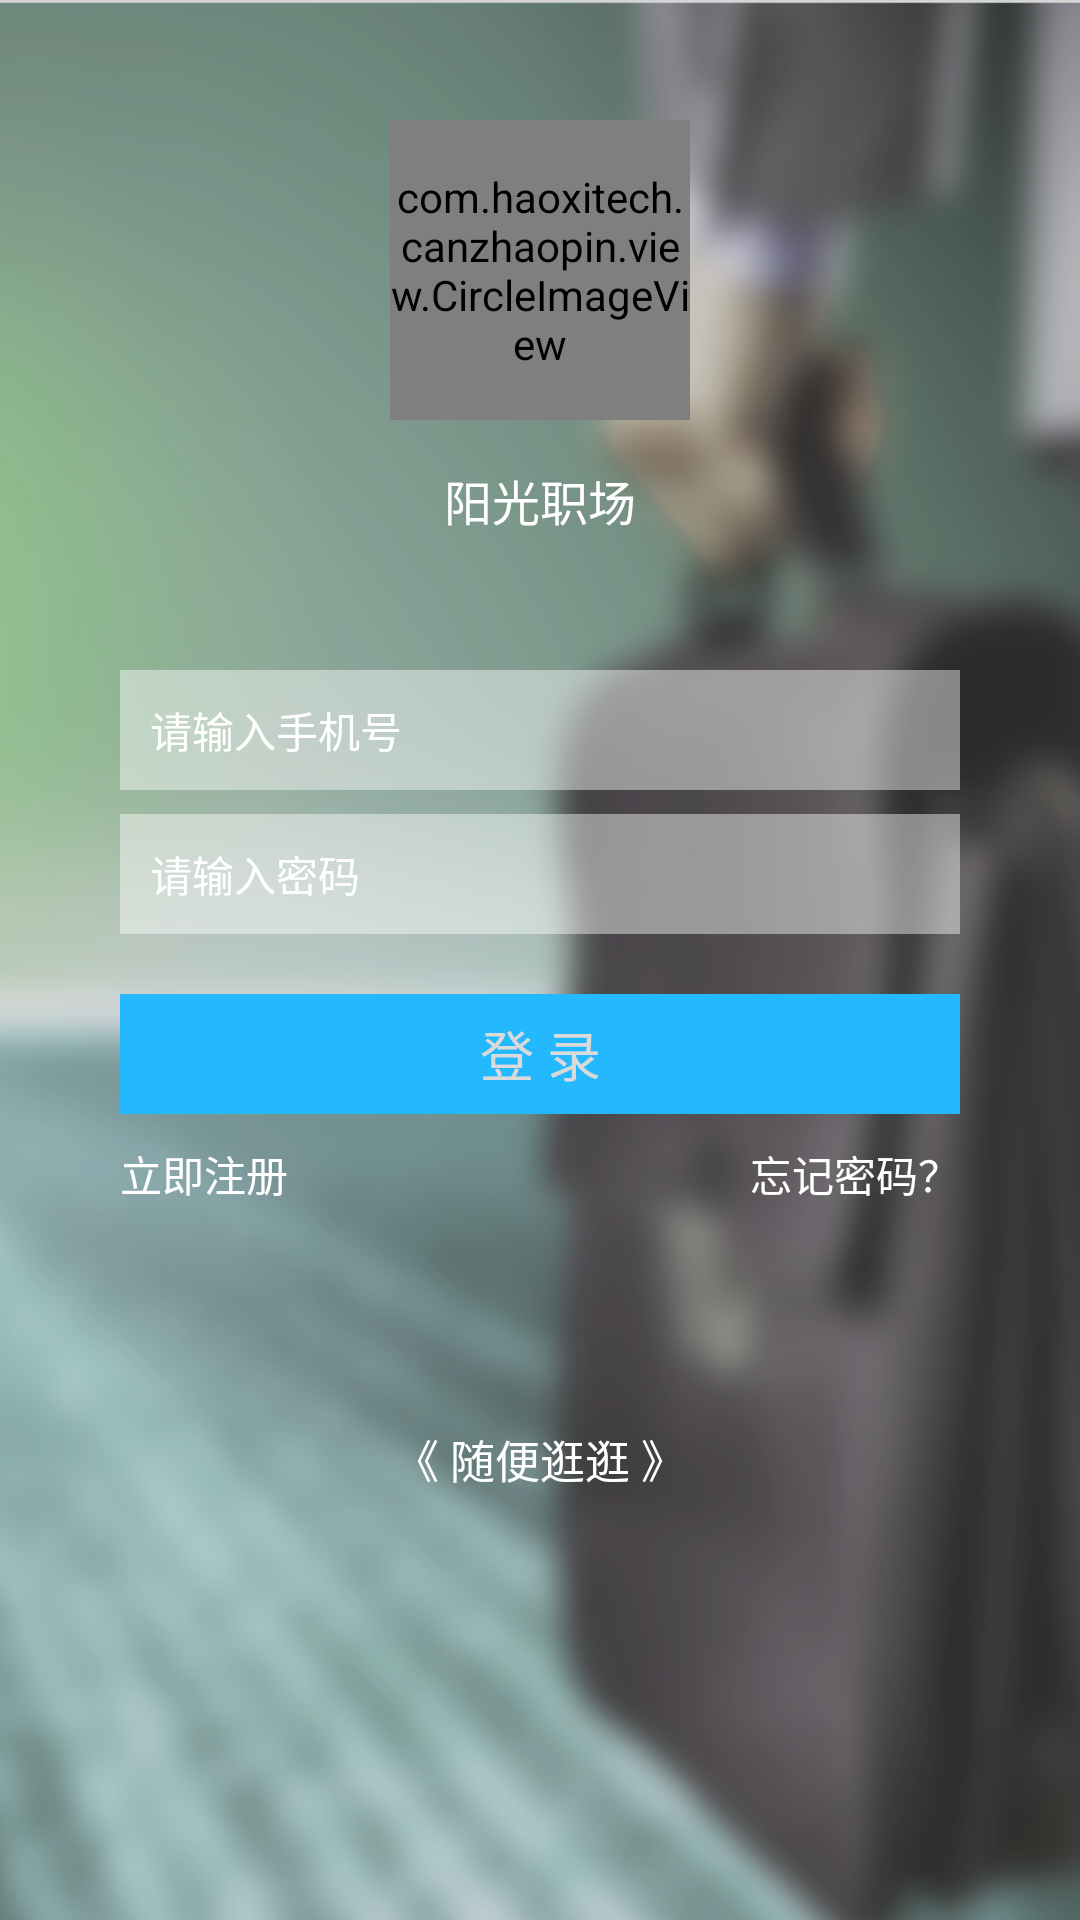

This screen was rendered from an Android layout file. Write that file and the resources it references.
<!-- AndroidManifest.xml: application theme AppTheme -->
<!-- res/layout/activity_login.xml -->
<?xml version="1.0" encoding="utf-8"?>
<LinearLayout xmlns:android="http://schemas.android.com/apk/res/android"
              android:layout_width="match_parent"
              android:layout_height="match_parent"
              android:background="@drawable/bg"
              android:gravity="center_horizontal"
              android:orientation="vertical">

    <com.haoxitech.canzhaopin.view.CircleImageView
        android:layout_width="100dp"
        android:layout_height="100dp"
        android:layout_marginTop="40dp"
        android:background="#80ffffff"/>

    <TextView
        android:layout_width="wrap_content"
        android:layout_height="wrap_content"
        android:layout_marginTop="15dp"
        android:singleLine="true"
        android:text="阳光职场"
        android:textColor="@color/white"
        android:textSize="16sp"/>

    <EditText
        android:id="@+id/telephone_text"
        android:layout_width="match_parent"
        android:layout_height="40dp"
        android:layout_marginLeft="40dp"
        android:layout_marginRight="40dp"
        android:layout_marginTop="45dp"
        android:background="@drawable/input_bg"
        android:gravity="center_vertical"
        android:hint="请输入手机号"
        android:inputType="phone"
        android:paddingLeft="10dp"
        android:paddingRight="10dp"
        android:textColorHint="@color/white"
        android:textSize="14sp"/>.

    <EditText
        android:id="@+id/password_text"
        android:layout_width="match_parent"
        android:layout_height="40dp"
        android:layout_marginLeft="40dp"
        android:layout_marginRight="40dp"
        android:layout_marginTop="8dp"
        android:background="@drawable/input_bg"
        android:gravity="center_vertical"
        android:hint="请输入密码"
        android:inputType="textPassword"
        android:paddingLeft="10dp"
        android:paddingRight="10dp"
        android:textColorHint="@color/white"
        android:textSize="14sp"/>

    <Button
        android:id="@+id/login_btn"
        android:layout_width="match_parent"
        android:layout_height="40dp"
        android:layout_marginLeft="40dp"
        android:layout_marginRight="40dp"
        android:layout_marginTop="20dp"
        android:background="@drawable/blue_btn"
        android:gravity="center"
        android:text="登 录"
        android:enabled="false"
        android:textColor="@color/lightGrayColor"
        android:textSize="18sp"/>

    <RelativeLayout
        android:layout_width="match_parent"
        android:layout_height="40dp"
        android:layout_marginLeft="40dp"
        android:layout_marginRight="40dp">

        <TextView
            android:id="@+id/register_btn"
            android:layout_width="wrap_content"
            android:layout_height="match_parent"
            android:layout_alignParentLeft="true"
            android:layout_centerVertical="true"
            android:gravity="center_vertical|left"
            android:text="立即注册"
            android:textColor="@color/white"/>

        <TextView
            android:id="@+id/forget_btn"
            android:layout_width="wrap_content"
            android:layout_height="match_parent"
            android:layout_alignParentRight="true"
            android:layout_centerVertical="true"
            android:gravity="center_vertical|right"
            android:text="忘记密码？"
            android:textColor="@color/white"/>

    </RelativeLayout>

    <Button
        android:id="@+id/back_btn"
        android:layout_width="wrap_content"
        android:layout_height="50dp"
        android:layout_marginTop="50dp"
        android:background="@color/transparent"
        android:paddingLeft="20dp"
        android:paddingRight="20dp"
        android:text="《 随便逛逛 》"
        android:textColor="@color/white"
        android:textSize="15sp"/>

    <LinearLayout
        android:layout_width="match_parent"
        android:layout_height="0dp"
        android:layout_weight="1"></LinearLayout>

    <RelativeLayout
        android:layout_width="match_parent"
        android:layout_height="50dp"
        android:layout_alignParentBottom="true">

        <TextView
            android:id="@+id/tv_left"
            android:layout_width="100dp"
            android:layout_height="60dp"
            android:layout_alignParentLeft="true"
            android:background="#00000000"/>

        <TextView
            android:id="@+id/tv_right"
            android:layout_width="100dp"
            android:layout_height="60dp"
            android:layout_alignParentRight="true"
            android:background="#00000000"/>
    </RelativeLayout>
</LinearLayout>
<!-- resources referenced by this layout -->
<resources>
  <color name="lightGrayColor">#dadada</color>
  <color name="transparent">#00000000</color>
  <color name="white">#ffffff</color>
  <!-- drawable bg: png bitmap (drawable-xhdpi, 429622 bytes) -->
  <!-- drawable blue_btn: png bitmap (drawable-xhdpi, 1210 bytes) -->
  <!-- drawable input_bg: png bitmap (drawable-xhdpi, 1266 bytes) -->
  <style name="AppTheme" parent="Theme.AppCompat.Light.DarkActionBar">
          
          <item name="colorPrimary">@color/colorPrimary</item>
          <item name="colorPrimaryDark">@color/colorPrimaryDark</item>
          <item name="colorAccent">@color/colorAccent</item>
          <item name="android:windowNoTitle">true</item>
      </style>
  <color name="colorPrimary">#3F51B5</color>
  <color name="colorPrimaryDark">#303F9F</color>
  <color name="colorAccent">#FF4081</color>
</resources>
